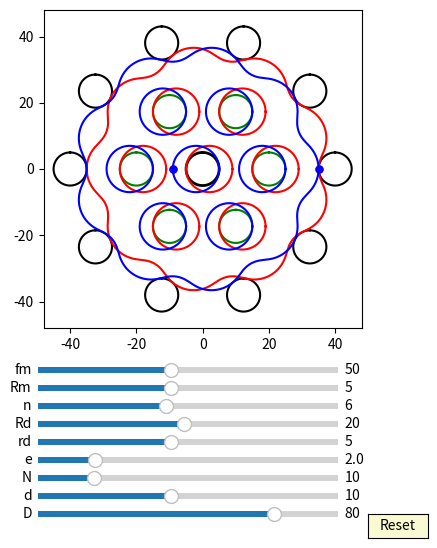

Reproduce this figure in Python.
import numpy as np
import matplotlib.pyplot as plt
import matplotlib.animation as animation
from matplotlib.widgets import Slider, Button
#plt.rcParams['animation.ffmpeg_path'] = 'D:/portableSoftware/ShareX/ShareX/Tools/ffmpeg.exe'


fig, ax = plt.subplots(figsize=(6,6))
plt.subplots_adjust(left=0.15, bottom=0.35)

ax.set_aspect('equal')
plt.xlim(-1.2*40,1.2*40)
plt.ylim(-1.2*40,1.2*40)
#plt.grid()
t = np.linspace(0, 2*np.pi, 400)
delta = 1
e =2
n=10
RD=40
rd=5
## draw pin
l0, = ax.plot([], [], 'k-', lw=2)
l1, = ax.plot([], [], 'k-', lw=2)
l2, = ax.plot([], [], 'k-', lw=2)
l3, = ax.plot([], [], 'k-', lw=2)        
l4, = ax.plot([], [], 'k-', lw=2)
l5, = ax.plot([], [], 'k-', lw=2)
l6, = ax.plot([], [], 'k-', lw=2)
l7, = ax.plot([], [], 'k-', lw=2) 
l8, = ax.plot([], [], 'k-', lw=2)
l9, = ax.plot([], [], 'k-', lw=2)
l10, = ax.plot([], [], 'k-', lw=2) 
l11, = ax.plot([], [], 'k-', lw=2)
l12, = ax.plot([], [], 'k-', lw=2)
l13, = ax.plot([], [], 'k-', lw=2)        
l14, = ax.plot([], [], 'k-', lw=2)
l15, = ax.plot([], [], 'k-', lw=2)
l16, = ax.plot([], [], 'k-', lw=2)
l17, = ax.plot([], [], 'k-', lw=2) 
l18, = ax.plot([], [], 'k-', lw=2)
l19, = ax.plot([], [], 'k-', lw=2)
l20, = ax.plot([], [], 'k-', lw=2) 
l21, = ax.plot([], [], 'k-', lw=2)
l22, = ax.plot([], [], 'k-', lw=2)
l23, = ax.plot([], [], 'k-', lw=2)        
l24, = ax.plot([], [], 'k-', lw=2)
l25, = ax.plot([], [], 'k-', lw=2)
l26, = ax.plot([], [], 'k-', lw=2)
l27, = ax.plot([], [], 'k-', lw=2) 
l28, = ax.plot([], [], 'k-', lw=2)
l29, = ax.plot([], [], 'k-', lw=2)
l30, = ax.plot([], [], 'k-', lw=2) 
l31, = ax.plot([], [], 'k-', lw=2)
l32, = ax.plot([], [], 'k-', lw=2)
l33, = ax.plot([], [], 'k-', lw=2)        
l34, = ax.plot([], [], 'k-', lw=2)
l35, = ax.plot([], [], 'k-', lw=2)
l36, = ax.plot([], [], 'k-', lw=2)
l37, = ax.plot([], [], 'k-', lw=2) 
l38, = ax.plot([], [], 'k-', lw=2)
l39, = ax.plot([], [], 'k-', lw=2)
l40, = ax.plot([], [], 'k-', lw=2) 


for i in range(int(10)):
    x = (5*np.sin(t)+ 40*np.cos(2*i*np.pi/10))
    y = (5*np.cos(t) + 40*np.sin(2*i*np.pi/10))
    if i == 0:
        l0, = ax.plot(x, y,'k-')
    if i == 1:
        l1, = ax.plot(x, y,'k-')
    if i == 2:
        l2, = ax.plot(x, y,'k-')
    if i == 3:
        l3, = ax.plot(x, y,'k-')        
    if i == 4:
        l4, = ax.plot(x, y,'k-')
    if i == 5:
        l5, = ax.plot(x, y,'k-')
    if i == 6:
        l6, = ax.plot(x, y,'k-')
    if i == 7:
        l7, = ax.plot(x, y,'k-')  
    if i == 8:
        l8, = ax.plot(x, y,'k-')
    if i == 9:
        l9, = ax.plot(x, y,'k-')
    if i == 10:
        l10, = ax.plot(x, y,'k-') 
    if i == 11:
        l11, = ax.plot(x, y,'k-')
    if i == 12:
        l12, = ax.plot(x, y,'k-')
    if i == 13:
        l13, = ax.plot(x, y,'k-')        
    if i == 14:
        l14, = ax.plot(x, y,'k-')
    if i == 15:
        l15, = ax.plot(x, y,'k-')
    if i == 16:
        l16, = ax.plot(x, y,'k-')
    if i == 17:
        l17, = ax.plot(x, y,'k-')  
    if i == 18:
        l18, = ax.plot(x, y,'k-')
    if i == 19:
        l19, = ax.plot(x, y,'k-')
    if i == 20:
        l20, = ax.plot(x, y,'k-')
    if i == 21:
        l21, = ax.plot(x, y,'k-')
    if i == 22:
        l22, = ax.plot(x, y,'k-')
    if i == 23:
        l23, = ax.plot(x, y,'k-')        
    if i == 24:
        l24, = ax.plot(x, y,'k-')
    if i == 25:
        l25, = ax.plot(x, y,'k-')
    if i == 26:
        l26, = ax.plot(x, y,'k-')
    if i == 27:
        l27, = ax.plot(x, y,'k-')  
    if i == 28:
        l28, = ax.plot(x, y,'k-')
    if i == 29:
        l29, = ax.plot(x, y,'k-')
    if i == 30:
        l30, = ax.plot(x, y,'k-') 
    if i == 31:
        l31, = ax.plot(x, y,'k-')
    if i == 32:
        l32, = ax.plot(x, y,'k-')
    if i == 33:
        l33, = ax.plot(x, y,'k-')        
    if i == 34:
        l34, = ax.plot(x, y,'k-')
    if i == 35:
        l35, = ax.plot(x, y,'k-')
    if i == 36:
        l36, = ax.plot(x, y,'k-')
    if i == 37:
        l37, = ax.plot(x, y,'k-')  
    if i == 38:
        l38, = ax.plot(x, y,'k-')
    if i == 39:
        l39, = ax.plot(x, y,'k-')
    if i == 40:
        l40, = ax.plot(x, y,'k-')

def draw_pin_init():
    l0.set_data([0], [0])
    l1.set_data([0], [0])
    l2.set_data([0], [0])  
    l3.set_data([0], [0])
    l4.set_data([0], [0])
    l5.set_data([0], [0])
    l6.set_data([0], [0])
    l7.set_data([0], [0])
    l8.set_data([0], [0])
    l9.set_data([0], [0])
    l10.set_data([0], [0])
    l11.set_data([0], [0])
    l12.set_data([0], [0])  
    l13.set_data([0], [0])
    l14.set_data([0], [0])
    l15.set_data([0], [0])
    l16.set_data([0], [0])
    l17.set_data([0], [0])
    l18.set_data([0], [0])
    l19.set_data([0], [0])
    l20.set_data([0], [0])
    l21.set_data([0], [0])
    l22.set_data([0], [0])  
    l23.set_data([0], [0])
    l24.set_data([0], [0])
    l25.set_data([0], [0])
    l26.set_data([0], [0])
    l27.set_data([0], [0])
    l28.set_data([0], [0])
    l29.set_data([0], [0])
    l30.set_data([0], [0])
    l31.set_data([0], [0])
    l32.set_data([0], [0])  
    l33.set_data([0], [0])
    l34.set_data([0], [0])
    l35.set_data([0], [0])
    l36.set_data([0], [0])
    l37.set_data([0], [0])
    l38.set_data([0], [0])
    l39.set_data([0], [0])
    l40.set_data([0], [0])    

def draw_inner_pin_init():
    p0.set_data([0], [0])
    p1.set_data([0], [0])
    p2.set_data([0], [0])  
    p3.set_data([0], [0])
    p4.set_data([0], [0])
    p5.set_data([0], [0])
    p6.set_data([0], [0])
    p7.set_data([0], [0])
    p8.set_data([0], [0])
    p9.set_data([0], [0])

def pin_update(n,d,D):
    for i in range(int(n)):    
        x = (d/2*np.sin(t)+ D/2*np.cos(2*i*np.pi/n))
        y = (d/2*np.cos(t) + D/2*np.sin(2*i*np.pi/n))
        if i == 0:
            l0.set_data(x,y)
        if i == 1:
            l1.set_data(x,y)
        if i == 2:
            l2.set_data(x,y)
        if i == 3:
            l3.set_data(x,y)        
        if i == 4:
            l4.set_data(x,y)
        if i == 5:
            l5.set_data(x,y)
        if i == 6:
            l6.set_data(x,y)
        if i == 7:
            l7.set_data(x,y)  
        if i == 8:
            l8.set_data(x,y)
        if i == 9:
            l9.set_data(x,y)
        if i == 10:
            l10.set_data(x,y)
        if i == 11:
            l11.set_data(x,y)
        if i == 12:
            l12.set_data(x,y)           
        if i == 13:
            l13.set_data(x,y)        
        if i == 14:
            l14.set_data(x,y)
        if i == 15:
            l15.set_data(x,y)
        if i == 16:
            l16.set_data(x,y)
        if i == 17:
            l17.set_data(x,y)
        if i == 18:
            l18.set_data(x,y)
        if i == 19:
            l19.set_data(x,y)
        if i == 20:
            l20.set_data(x,y)
        if i == 21:
            l21.set_data(x,y)
        if i == 22:
            l22.set_data(x,y)
        if i == 23:
            l23.set_data(x,y)        
        if i == 24:
            l24.set_data(x,y)
        if i == 25:
            l25.set_data(x,y)
        if i == 26:
            l26.set_data(x,y)
        if i == 27:
            l27.set_data(x,y)  
        if i == 28:
            l28.set_data(x,y)
        if i == 29:
            l29.set_data(x,y)
        if i == 30:
            l30.set_data(x,y)
        if i == 31:
            l31.set_data(x,y)
        if i == 32:
            l32.set_data(x,y)           
        if i == 133:
            l33.set_data(x,y)        
        if i == 34:
            l34.set_data(x,y)
        if i == 35:
            l35.set_data(x,y)
        if i == 36:
            l36.set_data(x,y)
        if i == 37:
            l37.set_data(x,y)
        if i == 38:
            l38.set_data(x,y)
        if i == 39:
            l39.set_data(x,y)
        if i == 40:
            l40.set_data(x,y)

## draw inner_pin
p0, = ax.plot([], [], 'g-', lw=2)
p1, = ax.plot([], [], 'g-', lw=2)
p2, = ax.plot([], [], 'g-', lw=2)
p3, = ax.plot([], [], 'g-', lw=2)        
p4, = ax.plot([], [], 'g-', lw=2)
p5, = ax.plot([], [], 'g-', lw=2)
p6, = ax.plot([], [], 'g-', lw=2)
p7, = ax.plot([], [], 'g-', lw=2) 
p8, = ax.plot([], [], 'g-', lw=2)
p9, = ax.plot([], [], 'g-', lw=2)


for i in range(int(6)):
    x = (5*np.sin(t)+ 20*np.cos(2*i*np.pi/6))
    y = (5*np.cos(t) + 20*np.sin(2*i*np.pi/6))
    if i == 0:
        p0, = ax.plot(x, y,'g-')
    if i == 1:
        p1, = ax.plot(x, y,'g-')
    if i == 2:
        p2, = ax.plot(x, y,'g-')
    if i == 3:
        p3, = ax.plot(x, y,'g-')        
    if i == 4:
        p4, = ax.plot(x, y,'g-')
    if i == 5:
        p5, = ax.plot(x, y,'g-')
    if i == 6:
        p6, = ax.plot(x, y,'g-')
    if i == 7:
        p7, = ax.plot(x, y,'g-')  
    if i == 8:
        p8, = ax.plot(x, y,'g-')
    if i == 9:
        p9, = ax.plot(x, y,'g-')

def draw_inner_pin_init():
    p0.set_data([0], [0])
    p1.set_data([0], [0])
    p2.set_data([0], [0])  
    p3.set_data([0], [0])
    p4.set_data([0], [0])
    p5.set_data([0], [0])
    p6.set_data([0], [0])
    p7.set_data([0], [0])
    p8.set_data([0], [0])
    p9.set_data([0], [0])


def inner_pin_update(n,N,rd,Rd,phi):
    for i in range(int(n)):    
        x = (rd*np.sin(t)+ Rd*np.cos(2*i*np.pi/n))*np.cos(-phi/(N-1)) - (rd*np.cos(t) + Rd*np.sin(2*i*np.pi/n))*np.sin(-phi/(N-1))
        y = (rd*np.sin(t)+ Rd*np.cos(2*i*np.pi/n))*np.sin(-phi/(N-1)) + (rd*np.cos(t) + Rd*np.sin(2*i*np.pi/n))*np.cos(-phi/(N-1))
        if i == 0:
            p0.set_data(x,y)
        if i == 1:
            p1.set_data(x,y)
        if i == 2:
            p2.set_data(x,y)
        if i == 3:
            p3.set_data(x,y)        
        if i == 4:
            p4.set_data(x,y)
        if i == 5:
            p5.set_data(x,y)
        if i == 6:
            p6.set_data(x,y)
        if i == 7:
            p7.set_data(x,y)  
        if i == 8:
            p8.set_data(x,y)
        if i == 9:
            p9.set_data(x,y)

## draw drive_pin
a = 5*np.sin(t)
b = 5*np.cos(t) 
d0, = ax.plot(a, b,'k-', lw=2)

def drive_pin_update(r):
    x = r*np.sin(t)
    y = r*np.cos(t)
    d0.set_data(x,y)


#inner circleA:
inner_circle1A, = ax.plot([], [], 'r-', lw=2)
inner_circle2A, = ax.plot([], [], 'r-', lw=2)
inner_circle3A, = ax.plot([], [], 'r-', lw=2)
inner_circle4A, = ax.plot([], [], 'r-', lw=2)        
inner_circle5A, = ax.plot([], [], 'r-', lw=2)
inner_circle6A, = ax.plot([], [], 'r-', lw=2)
inner_circle7A, = ax.plot([], [], 'r-', lw=2)
inner_circle8A, = ax.plot([], [], 'r-', lw=2) 
inner_circle9A, = ax.plot([], [], 'r-', lw=2)
inner_circle10A, = ax.plot([], [], 'r-', lw=2)

def draw_inner_circleA_init():
    inner_circle10A.set_data([0], [0])
    inner_circle1A.set_data([0], [0])
    inner_circle2A.set_data([0], [0])  
    inner_circle3A.set_data([0], [0])
    inner_circle4A.set_data([0], [0])
    inner_circle5A.set_data([0], [0])
    inner_circle6A.set_data([0], [0])
    inner_circle7A.set_data([0], [0])
    inner_circle8A.set_data([0], [0])
    inner_circle9A.set_data([0], [0])


for i in range(6):
    x = (rd+e)*np.cos(t)+0.5*RD*np.cos(2*i*np.pi/6)+e
    y = (rd+e)*np.sin(t)+0.5*RD*np.sin(2*i*np.pi/6)
    if i==0:
        inner_circle1A, = ax.plot(x,y,'r-')
    if i==1:
        inner_circle2A, = ax.plot(x,y,'r-')
    if i==2:
        inner_circle3A, = ax.plot(x,y,'r-')
    if i==3:
        inner_circle4A, = ax.plot(x,y,'r-')
    if i==4:
        inner_circle5A, = ax.plot(x,y,'r-')
    if i==5:
        inner_circle6A, = ax.plot(x,y,'r-')
    if i==6:
        inner_circle7A, = ax.plot(x,y,'r-')
    if i==7:
        inner_circle8A, = ax.plot(x,y,'r-')
    if i==8:
        inner_circle9A, = ax.plot(x,y,'r-')
    if i==9:
        inner_circle10A, = ax.plot(x,y,'r-')   

def update_inner_circleA(e,n,N,rd,Rd, phi):
    
    for i in range(int(n)):
        x = ((rd+e)*np.cos(t)+Rd*np.cos(2*i*np.pi/n))*np.cos(-phi/(N-1)) - ((rd+e)*np.sin(t)+Rd*np.sin(2*i*np.pi/n))*np.sin(-phi/(N-1)) + e*np.cos(phi)
        y = ((rd+e)*np.cos(t)+Rd*np.cos(2*i*np.pi/n))*np.sin(-phi/(N-1)) + ((rd+e)*np.sin(t)+Rd*np.sin(2*i*np.pi/n))*np.cos(-phi/(N-1)) + e*np.sin(phi)
        if i==0:
            inner_circle1A.set_data(x,y)
        if i==1:
            inner_circle2A.set_data(x,y)
        if i==2:
            inner_circle3A.set_data(x,y)
        if i==3:
            inner_circle4A.set_data(x,y)
        if i==4:
            inner_circle5A.set_data(x,y)
        if i==5:
            inner_circle6A.set_data(x,y)
        if i==6:
            inner_circle7A.set_data(x,y)
        if i==7:
            inner_circle8A.set_data(x,y)
        if i==8:
            inner_circle9A.set_data(x,y)
        if i==9:
            inner_circle10A.set_data(x,y)

#inner circleB:
inner_circle1B, = ax.plot([], [], 'b-', lw=2)
inner_circle2B, = ax.plot([], [], 'b-', lw=2)
inner_circle3B, = ax.plot([], [], 'b-', lw=2)
inner_circle4B, = ax.plot([], [], 'b-', lw=2)        
inner_circle5B, = ax.plot([], [], 'b-', lw=2)
inner_circle6B, = ax.plot([], [], 'b-', lw=2)
inner_circle7B, = ax.plot([], [], 'b-', lw=2)
inner_circle8B, = ax.plot([], [], 'b-', lw=2) 
inner_circle9B, = ax.plot([], [], 'b-', lw=2)
inner_circle10B, = ax.plot([], [], 'b-', lw=2)

def draw_inner_circleB_init():
    inner_circle10B.set_data([0], [0])
    inner_circle1B.set_data([0], [0])
    inner_circle2B.set_data([0], [0])  
    inner_circle3B.set_data([0], [0])
    inner_circle4B.set_data([0], [0])
    inner_circle5B.set_data([0], [0])
    inner_circle6B.set_data([0], [0])
    inner_circle7B.set_data([0], [0])
    inner_circle8B.set_data([0], [0])
    inner_circle9B.set_data([0], [0])


for i in range(6):
    x = (rd+e)*np.cos(t)+0.5*RD*np.cos(2*i*np.pi/6)-e
    y = (rd+e)*np.sin(t)+0.5*RD*np.sin(2*i*np.pi/6)
    if i==0:
        inner_circle1B, = ax.plot(x,y,'b-')
    if i==1:
        inner_circle2B, = ax.plot(x,y,'b-')
    if i==2:
        inner_circle3B, = ax.plot(x,y,'b-')
    if i==3:
        inner_circle4B, = ax.plot(x,y,'b-')
    if i==4:
        inner_circle5B, = ax.plot(x,y,'b-')
    if i==5:
        inner_circle6B, = ax.plot(x,y,'b-')
    if i==6:
        inner_circle7B, = ax.plot(x,y,'b-')
    if i==7:
        inner_circle8B, = ax.plot(x,y,'b-')
    if i==8:
        inner_circle9B, = ax.plot(x,y,'b-')
    if i==9:
        inner_circle10B, = ax.plot(x,y,'b-')   

def update_inner_circleB(e,n,N,rd,Rd, phi):
    
    for i in range(int(n)):
        x = ((rd+e)*np.cos(t)+Rd*np.cos(2*i*np.pi/n))*np.cos(-phi/(N-1)) - ((rd+e)*np.sin(t)+Rd*np.sin(2*i*np.pi/n))*np.sin(-phi/(N-1)) - e*np.cos(phi)
        y = ((rd+e)*np.cos(t)+Rd*np.cos(2*i*np.pi/n))*np.sin(-phi/(N-1)) + ((rd+e)*np.sin(t)+Rd*np.sin(2*i*np.pi/n))*np.cos(-phi/(N-1)) - e*np.sin(phi)
        if i==0:
            inner_circle1B.set_data(x,y)
        if i==1:
            inner_circle2B.set_data(x,y)
        if i==2:
            inner_circle3B.set_data(x,y)
        if i==3:
            inner_circle4B.set_data(x,y)
        if i==4:
            inner_circle5B.set_data(x,y)
        if i==5:
            inner_circle6B.set_data(x,y)
        if i==6:
            inner_circle7B.set_data(x,y)
        if i==7:
            inner_circle8B.set_data(x,y)
        if i==8:
            inner_circle9B.set_data(x,y)
        if i==9:
            inner_circle10B.set_data(x,y)


##inner pinA:
x = (rd+e)*np.cos(t)+e
y = (rd+e)*np.sin(t)
inner_pinA, = ax.plot(x,y,'r-')
##driver line and dot:
#self.line, = self.ax.plot([self.rd+self.e + self.e, 0],[0,0],'r-')
dotA, = ax.plot([-rd- e- e],[0], 'ro', ms=5)

def update_inner_pinA(e,Rm, phi):
    x = (Rm+e)*np.cos(t)+e*np.cos(phi)
    y = (Rm+e)*np.sin(t)+e*np.sin(phi)
    inner_pinA.set_data(x,y)
    
    x1 = (Rm+e)*np.cos(phi)+e*np.cos(phi)
    y1 = (Rm+e)*np.sin(phi)+e*np.sin(phi)
    #self.line.set_data([0,x1],[0,y1])
    dotA.set_data(x1, y1)

##inner pinB:
x = (rd+e)*np.cos(t)-e
y = (rd+e)*np.sin(t)
inner_pinB, = ax.plot(x,y,'b-')
##driver line and dot:
#self.line, = self.ax.plot([self.rd+self.e + self.e, 0],[0,0],'r-')
dotB, = ax.plot([-rd- e- e],[0], 'bo', ms=5)

def update_inner_pinB(e,Rm, phi):
    x = (Rm+e)*np.cos(t)-e*np.cos(phi)
    y = (Rm+e)*np.sin(t)-e*np.sin(phi)
    inner_pinB.set_data(x,y)
    
    x1 = (Rm+e)*np.cos(phi+np.pi)-e*np.cos(phi)
    y1 = (Rm+e)*np.sin(phi+np.pi)-e*np.sin(phi)
    #self.line.set_data([0,x1],[0,y1])
    dotB.set_data(x1, y1)



##ehypocycloidA:

rc = (n-1)*(RD/n)
rm = (RD/n)
xa = (rc+rm)*np.cos(t)-e*np.cos((rc+rm)/rm*t)
ya = (rc+rm)*np.sin(t)-e*np.sin((rc+rm)/rm*t)

dxa = (rc+rm)*(-np.sin(t)+(e/rm)*np.sin((rc+rm)/rm*t))
dya = (rc+rm)*(np.cos(t)-(e/rm)*np.cos((rc+rm)/rm*t))

x = xa + rd/np.sqrt(dxa**2 + dya**2)*(-dya) + e
y = ya + rd/np.sqrt(dxa**2 + dya**2)*dxa
ehypocycloidA, = ax.plot(x,y,'r-')
##driver line and dot: (rc+rm) - rd
#self.eline, = self.ax.plot([(rc+rm) - rd, 0],[0,0],'r-')
edotA, = ax.plot([(rc+rm) - rd],[0], 'ro', ms=5)

def update_ehypocycloidA(e,n,D,d, phis):
    RD=D/2
    rd=d/2
    rc = (n-1)*(RD/n)
    rm = (RD/n)
    xa = (rc+rm)*np.cos(t)-e*np.cos((rc+rm)/rm*t)
    ya = (rc+rm)*np.sin(t)-e*np.sin((rc+rm)/rm*t)

    dxa = (rc+rm)*(-np.sin(t)+(e/rm)*np.sin((rc+rm)/rm*t))
    dya = (rc+rm)*(np.cos(t)-(e/rm)*np.cos((rc+rm)/rm*t))

    x = (xa + rd/np.sqrt(dxa**2 + dya**2)*(-dya))*np.cos(-phis/(n-1))-(ya + rd/np.sqrt(dxa**2 + dya**2)*dxa)*np.sin(-phis/(n-1))  + e*np.cos(phis)
    y = (xa + rd/np.sqrt(dxa**2 + dya**2)*(-dya))*np.sin(-phis/(n-1))+(ya + rd/np.sqrt(dxa**2 + dya**2)*dxa)*np.cos(-phis/(n-1))  + e*np.sin(phis)
    ehypocycloidA.set_data(x,y)

    #self.eline.set_data([e*np.cos(phis),x[0]],[e*np.sin(phis),y[0]])
    edotA.set_data(x[0], y[0])

##ehypocycloidB:

rc = (n-1)*(RD/n)
rm = (RD/n)
xa = (rc+rm)*np.cos(t)+e*np.cos((rc+rm)/rm*t)
ya = (rc+rm)*np.sin(t)+e*np.sin((rc+rm)/rm*t)

dxa = (rc+rm)*(-np.sin(t)-(e/rm)*np.sin((rc+rm)/rm*t))
dya = (rc+rm)*(np.cos(t)+(e/rm)*np.cos((rc+rm)/rm*t))

x = xa + rd/np.sqrt(dxa**2 + dya**2)*(-dya) - e
y = ya + rd/np.sqrt(dxa**2 + dya**2)*dxa
ehypocycloidB, = ax.plot(x,y,'b-')
##driver line and dot: (rc+rm) - rd
#self.eline, = self.ax.plot([(rc+rm) - rd, 0],[0,0],'r-')
edotB, = ax.plot([(rc+rm) - rd],[0], 'bo', ms=5)

def update_ehypocycloidB(e,n,D,d, phis):
    RD=D/2
    rd=d/2
    rc = (n-1)*(RD/n)
    rm = (RD/n)
    xa = (rc+rm)*np.cos(t)+e*np.cos((rc+rm)/rm*t)
    ya = (rc+rm)*np.sin(t)+e*np.sin((rc+rm)/rm*t)

    dxa = (rc+rm)*(-np.sin(t)-(e/rm)*np.sin((rc+rm)/rm*t))
    dya = (rc+rm)*(np.cos(t)+(e/rm)*np.cos((rc+rm)/rm*t))

    x = (xa + rd/np.sqrt(dxa**2 + dya**2)*(-dya))*np.cos(-phis/(n-1))-(ya + rd/np.sqrt(dxa**2 + dya**2)*dxa)*np.sin(-phis/(n-1))  - e*np.cos(phis)
    y = (xa + rd/np.sqrt(dxa**2 + dya**2)*(-dya))*np.sin(-phis/(n-1))+(ya + rd/np.sqrt(dxa**2 + dya**2)*dxa)*np.cos(-phis/(n-1))  - e*np.sin(phis)
    ehypocycloidB.set_data(x,y)

    #self.eline.set_data([e*np.cos(phis),x[0]],[e*np.sin(phis),y[0]])
    edotB.set_data(x[0], y[0])


axcolor = 'lightgoldenrodyellow'

ax_fm = plt.axes([0.25, 0.27, 0.5, 0.02], facecolor=axcolor)
ax_Rm = plt.axes([0.25, 0.24, 0.5, 0.02], facecolor=axcolor)
ax_n = plt.axes([0.25, 0.21, 0.5, 0.02], facecolor=axcolor)
ax_Rd = plt.axes([0.25, 0.18, 0.5, 0.02], facecolor=axcolor)
ax_rd = plt.axes([0.25, 0.15, 0.5, 0.02], facecolor=axcolor)
ax_e = plt.axes([0.25, 0.12, 0.5, 0.02], facecolor=axcolor)
ax_N = plt.axes([0.25, 0.09, 0.5, 0.02], facecolor=axcolor)
ax_d = plt.axes([0.25, 0.06, 0.5, 0.02], facecolor=axcolor)
ax_D = plt.axes([0.25, 0.03, 0.5, 0.02], facecolor=axcolor)

sli_fm = Slider(ax_fm, 'fm', 10, 100, valinit=50, valstep=delta)
sli_Rm = Slider(ax_Rm, 'Rm', 1, 10, valinit=5, valstep=delta)
sli_n = Slider(ax_n, 'n', 3, 10, valinit=6, valstep=delta)
sli_Rd = Slider(ax_Rd, 'Rd', 1, 40, valinit=20, valstep=delta)
sli_rd = Slider(ax_rd, 'rd', 1, 10, valinit=5, valstep=delta)
sli_e = Slider(ax_e, 'e', 0.1, 10, valinit=2, valstep=delta/10)
sli_N = Slider(ax_N, 'N', 3, 40, valinit=10, valstep=delta)
sli_d = Slider(ax_d, 'd', 2, 20, valinit=10,valstep=delta)
sli_D = Slider(ax_D, 'D', 5, 100, valinit=80,valstep=delta)

def update(val):
    sfm = sli_Rm.val
    sRm = sli_Rm.val
    sRd = sli_Rd.val
    sn = sli_n.val
    srd = sli_rd.val    
    se = sli_e.val
    sN = sli_N.val
    sd = sli_d.val
    sD = sli_D.val
    ax.set_xlim(-1.2*0.5*sD,1.2*0.5*sD)
    ax.set_ylim(-1.2*0.5*sD,1.2*0.5*sD)



sli_fm.on_changed(update)
sli_Rm.on_changed(update)
sli_Rd.on_changed(update)
sli_n.on_changed(update)
sli_rd.on_changed(update)
sli_e.on_changed(update)
sli_N.on_changed(update)
sli_d.on_changed(update)
sli_D.on_changed(update)

resetax = plt.axes([0.8, 0.0, 0.1, 0.04])
button = Button(resetax, 'Reset', color=axcolor, hovercolor='0.975')

def reset(event):
    sli_fm.reset()    
    sli_Rm.reset()
    sli_n.reset()
    sli_rd.reset()
    sli_Rd.reset()    
    sli_e.reset()
    sli_N.reset()
    sli_d.reset()
    sli_D.reset()

button.on_clicked(reset)

def animate(frame):
    sfm = sli_fm.val
    sRm = sli_Rm.val
    sRd = sli_Rd.val
    sn = sli_n.val
    srd = sli_rd.val    
    se = sli_e.val
    sN = sli_N.val
    sd = sli_d.val
    sD = sli_D.val
    frame = frame+1
    phi = 2*np.pi*frame/sfm


    draw_pin_init()
    draw_inner_pin_init()
    draw_inner_circleA_init()
    draw_inner_circleB_init()
    pin_update(sN,sd,sD)
    update_inner_pinA(se,sRm, phi)
    update_inner_pinB(se,sRm, phi)
    inner_pin_update(sn,sN,srd,sRd,phi)
    drive_pin_update(sRm)
    update_inner_circleA(se,sn,sN,srd,sRd, phi)
    update_inner_circleB(se,sn,sN,srd,sRd, phi)
    update_ehypocycloidA(se,sN,sD,sd, phi)
    update_ehypocycloidB(se,sN,sD,sd, phi)


    fig.canvas.draw_idle()



ani = animation.FuncAnimation(fig, animate,frames=sli_fm.val*(sli_N.val-1), interval=150)
dpi=100
##un-comment the next line, if you want to save the animation as gif:
#hypo.animation.save('myhypocycloid.gif', writer='pillow', fps=10, dpi=75)
#ani.save('myGUI_2.gif', writer='Pillow',fps=10,dpi=dpi)
#ani.save('myGUI_2.mp4', writer='ffmpeg',dpi=dpi)
plt.show()